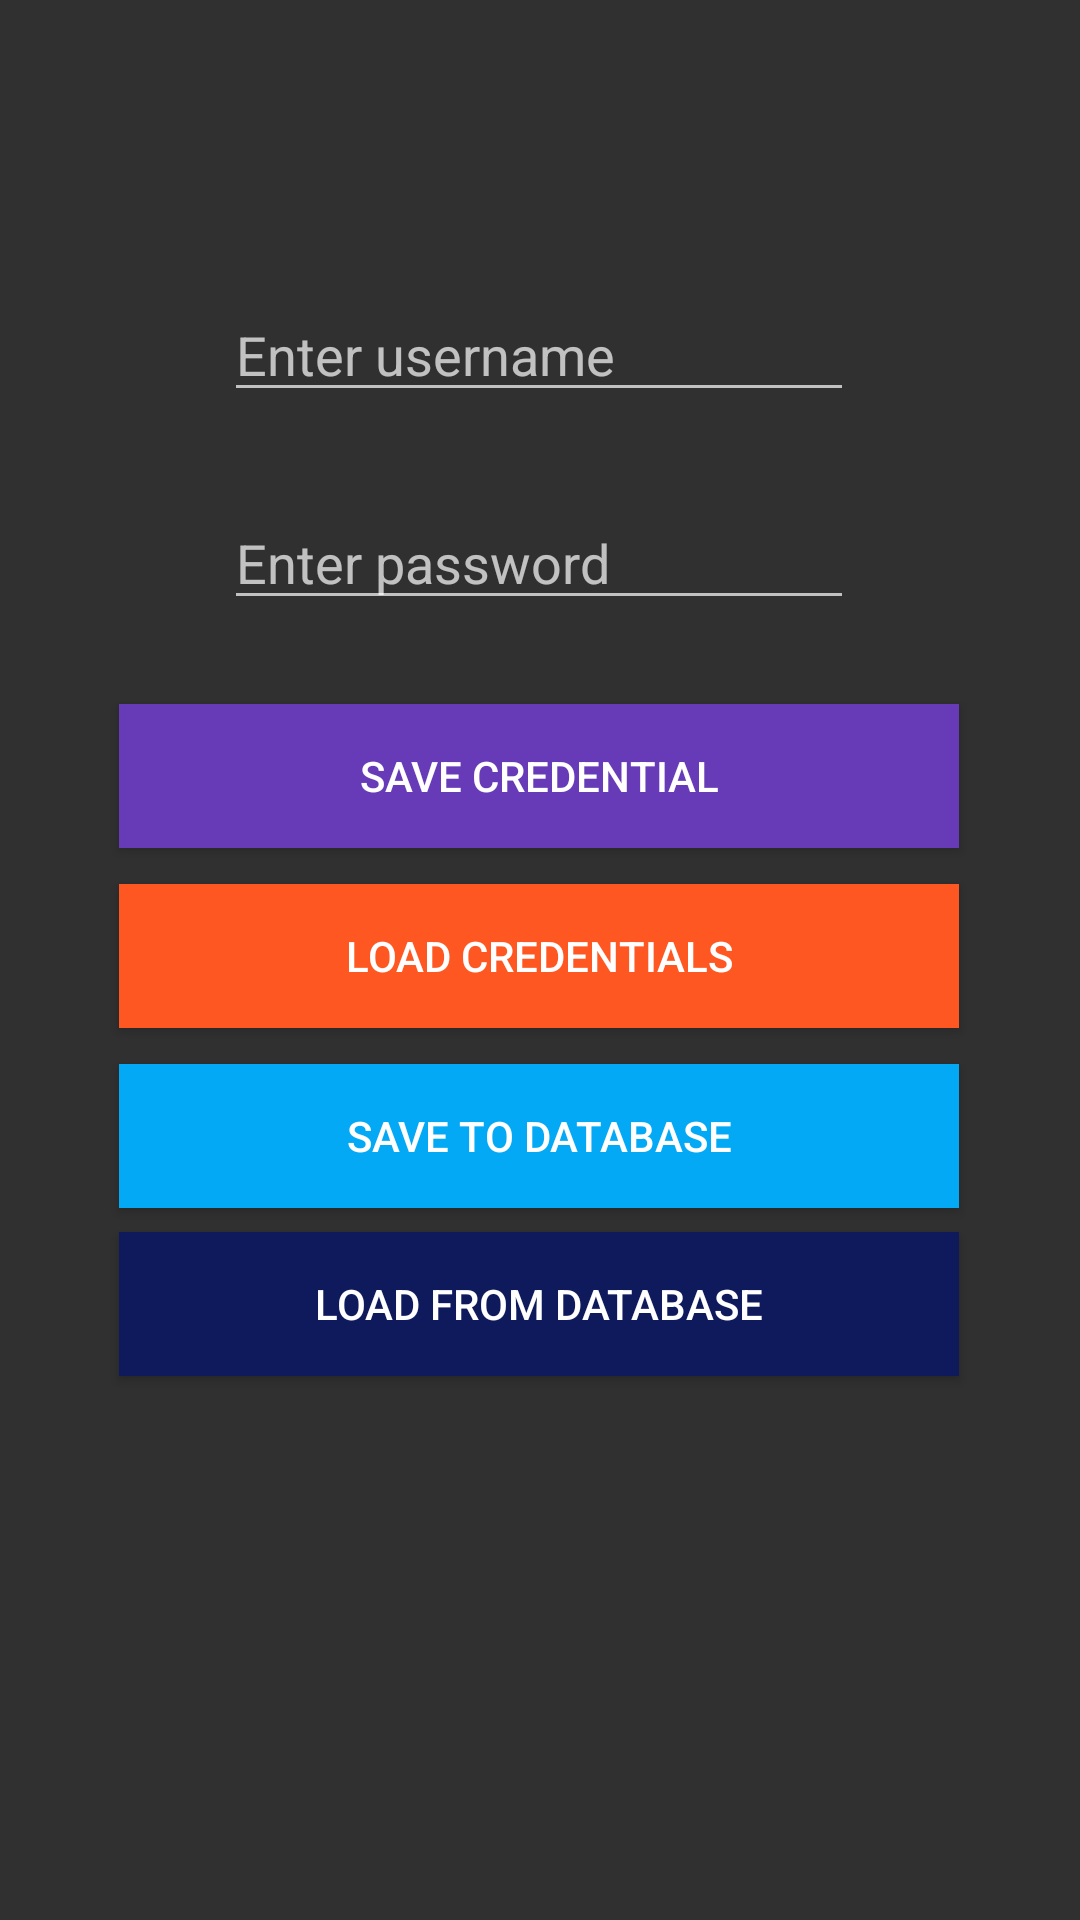

This screen was rendered from an Android layout file. Write that file and the resources it references.
<!-- AndroidManifest.xml: application theme Theme.DataCaching -->
<!-- res/layout/activity_main.xml -->
<?xml version="1.0" encoding="utf-8"?>
<androidx.constraintlayout.widget.ConstraintLayout xmlns:android="http://schemas.android.com/apk/res/android"
    xmlns:app="http://schemas.android.com/apk/res-auto"
    xmlns:tools="http://schemas.android.com/tools"
    android:id="@+id/main"
    android:layout_width="match_parent"
    android:layout_height="match_parent"
    tools:context=".MainActivity">

    <EditText
        android:id="@+id/passwordField"
        android:layout_width="wrap_content"
        android:layout_height="wrap_content"
        android:layout_marginTop="28dp"
        android:autofillHints=""
        android:ems="10"
        android:hint="Enter password"
        android:inputType="textPassword"
        app:layout_constraintEnd_toEndOf="parent"
        app:layout_constraintHorizontal_bias="0.497"
        app:layout_constraintStart_toStartOf="parent"
        app:layout_constraintTop_toBottomOf="@+id/usernameField" />

    <EditText
        android:id="@+id/usernameField"
        android:layout_width="wrap_content"
        android:layout_height="wrap_content"
        android:layout_marginTop="96dp"
        android:autofillHints=""
        android:ems="10"
        android:hint="Enter username"
        android:inputType="text"
        app:layout_constraintEnd_toEndOf="parent"
        app:layout_constraintHorizontal_bias="0.497"
        app:layout_constraintStart_toStartOf="parent"
        app:layout_constraintTop_toTopOf="parent" />

    <Button
        android:id="@+id/loadCredentials"
        android:layout_width="280dp"
        android:onClick="loadCredentials"
        android:layout_height="wrap_content"
        android:layout_marginTop="12dp"
        android:text="Load Credentials"
        app:layout_constraintEnd_toEndOf="parent"
        app:layout_constraintHorizontal_bias="0.496"
        android:background="#FF5722"
        app:layout_constraintStart_toStartOf="parent"
        app:layout_constraintTop_toBottomOf="@+id/saveCredential" />

    <Button
        android:id="@+id/saveCredential"
        android:layout_width="280dp"
        android:layout_height="wrap_content"
        android:layout_marginTop="28dp"
        android:background="#673AB7"
        android:onClick="saveCredentials"
        android:text="Save Credential"
        app:layout_constraintEnd_toEndOf="parent"
        app:layout_constraintHorizontal_bias="0.496"
        app:layout_constraintStart_toStartOf="parent"
        app:layout_constraintTop_toBottomOf="@+id/passwordField" />

    <Button
        android:id="@+id/saveToDatabase"
        android:layout_width="280dp"
        android:layout_height="wrap_content"
        android:layout_marginTop="12dp"
        android:background="#03A9F4"
        android:onClick="saveToDatabase"
        android:text="SAVE TO DATABASE"
        app:layout_constraintEnd_toEndOf="parent"
        app:layout_constraintHorizontal_bias="0.496"
        app:layout_constraintStart_toStartOf="parent"
        app:layout_constraintTop_toBottomOf="@+id/loadCredentials" />

    <Button
        android:id="@+id/dbDataLoader"
        android:layout_width="280.dp"
        android:layout_height="wrap_content"
        android:layout_marginTop="8dp"
        android:background="#0F1A5C"
        android:onClick="loadFromDatabase"
        android:text="LOAD FROM DATABASE"
        app:layout_constraintEnd_toEndOf="parent"
        app:layout_constraintHorizontal_bias="0.496"
        app:layout_constraintStart_toStartOf="parent"
        app:layout_constraintTop_toBottomOf="@+id/saveToDatabase" />

    <ListView
        android:id="@+id/usersList"
        android:layout_width="414dp"
        android:layout_height="162dp"
        android:layout_marginTop="100dp"
        app:layout_constraintEnd_toEndOf="parent"
        app:layout_constraintHorizontal_bias="0.666"
        app:layout_constraintStart_toStartOf="parent"
        app:layout_constraintTop_toBottomOf="@+id/dbDataLoader" />


</androidx.constraintlayout.widget.ConstraintLayout>
<!-- resources referenced by this layout -->
<resources>
  <style name="Theme.DataCaching" parent="Base.Theme.DataCaching" />
  <style name="Base.Theme.DataCaching" parent="Theme.AppCompat.NoActionBar">
          
          
      </style>
</resources>
